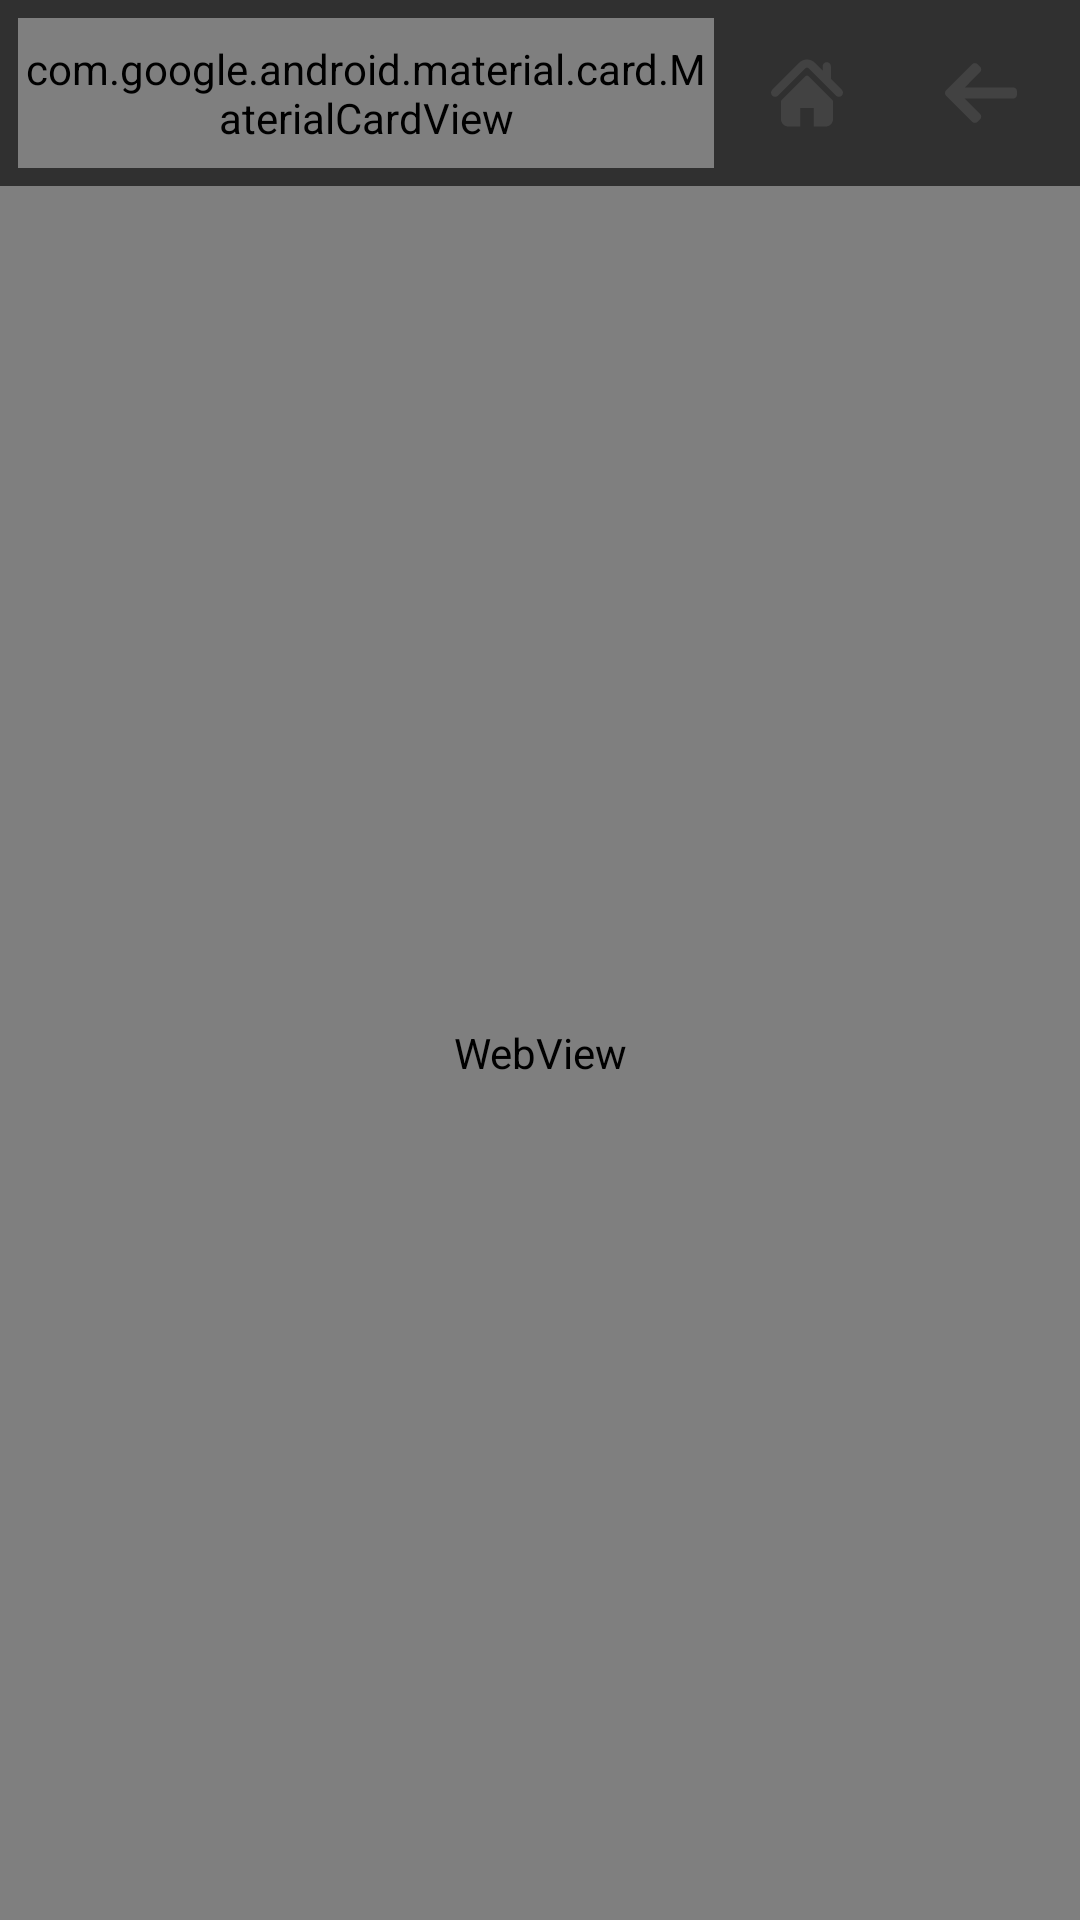

Android layout source for this screen:
<!-- AndroidManifest.xml: application theme AppTheme -->
<!-- res/layout/fragment_browser.xml -->
<?xml version="1.0" encoding="utf-8"?>
<androidx.constraintlayout.widget.ConstraintLayout xmlns:android="http://schemas.android.com/apk/res/android"
    xmlns:app="http://schemas.android.com/apk/res-auto"
    xmlns:tools="http://schemas.android.com/tools"
    android:id="@+id/root_browser"
    android:layout_width="match_parent"
    android:layout_height="match_parent"
    android:orientation="vertical">

    <com.google.android.material.card.MaterialCardView
        android:id="@+id/card_url"
        android:layout_width="0dp"
        android:layout_height="50dp"
        android:layout_margin="6dp"
        app:cardBackgroundColor="@color/lightDark"
        app:cardCornerRadius="6dp"
        app:cardUseCompatPadding="true"
        app:layout_constraintEnd_toStartOf="@id/button_home"
        app:layout_constraintStart_toStartOf="parent"
        app:layout_constraintTop_toTopOf="parent">

        <androidx.constraintlayout.widget.ConstraintLayout
            android:layout_width="match_parent"
            android:layout_height="match_parent">

            <TextView
                android:id="@+id/text_protocol"
                android:layout_width="wrap_content"
                android:layout_height="wrap_content"
                android:layout_marginStart="8dp"
                android:text="@string/https"
                android:textColor="@color/secondaryTextColor"
                android:textSize="18sp"
                app:layout_constraintBottom_toBottomOf="parent"
                app:layout_constraintStart_toStartOf="parent"
                app:layout_constraintTop_toTopOf="parent" />

            <EditText
                android:id="@+id/edit_url"
                android:layout_width="0dp"
                android:layout_height="wrap_content"
                android:layout_marginEnd="8dp"
                android:backgroundTint="@android:color/transparent"
                android:imeOptions="actionSearch"
                android:inputType="textUri"
                android:lines="1"
                android:paddingStart="2dp"
                android:paddingTop="0dp"
                android:paddingEnd="0dp"
                android:paddingBottom="0dp"
                android:textColor="@color/titleTextColor"
                android:textSize="18sp"
                app:layout_constraintBottom_toBottomOf="parent"
                app:layout_constraintEnd_toEndOf="parent"
                app:layout_constraintStart_toEndOf="@id/text_protocol"
                app:layout_constraintTop_toTopOf="parent"
                tools:targetApi="lollipop"
                tools:text="duckduck.go" />

        </androidx.constraintlayout.widget.ConstraintLayout>
    </com.google.android.material.card.MaterialCardView>

    <androidx.appcompat.widget.AppCompatImageButton
        android:id="@+id/button_home"
        android:layout_width="0dp"
        android:layout_height="0dp"
        android:layout_marginEnd="8dp"
        android:background="@android:color/transparent"
        android:src="@drawable/ic_home"
        app:layout_constraintBottom_toBottomOf="@id/card_url"
        app:layout_constraintDimensionRatio="H,1:1"
        app:layout_constraintEnd_toStartOf="@id/button_back"
        app:layout_constraintTop_toTopOf="@id/card_url" />

    <androidx.appcompat.widget.AppCompatImageButton
        android:id="@+id/button_back"
        android:layout_width="0dp"
        android:layout_height="0dp"
        android:layout_marginEnd="8dp"
        android:background="@android:color/transparent"
        android:src="@drawable/ic_back"
        app:layout_constraintBottom_toBottomOf="@id/card_url"
        app:layout_constraintDimensionRatio="H,1:1"
        app:layout_constraintEnd_toEndOf="parent"
        app:layout_constraintTop_toTopOf="@id/card_url" />

    <WebView
        android:id="@+id/web_view"
        android:layout_width="match_parent"
        android:layout_height="0dp"
        android:layout_marginTop="6dp"
        app:layout_constraintBottom_toBottomOf="parent"
        app:layout_constraintEnd_toEndOf="parent"
        app:layout_constraintStart_toStartOf="parent"
        app:layout_constraintTop_toBottomOf="@id/card_url" />

</androidx.constraintlayout.widget.ConstraintLayout>
<!-- resources referenced by this layout -->
<resources>
  <color name="lightDark">#424242</color>
  <color name="secondaryTextColor">#CCCCCC</color>
  <color name="titleTextColor">#FFFFFF</color>
  <!-- drawable ic_back (drawable) -->
  <vector xmlns:android="http://schemas.android.com/apk/res/android"
      android:width="24dp"
      android:height="24dp"
      android:viewportWidth="492"
      android:viewportHeight="492">
      <path
          android:fillColor="#424242"
          android:pathData="M464.344,207.418l0.768,0.168H135.888l103.496,-103.724c5.068,-5.064 7.848,-11.924 7.848,-19.124c0,-7.2 -2.78,-14.012 -7.848,-19.088L223.28,49.538c-5.064,-5.064 -11.812,-7.864 -19.008,-7.864c-7.2,0 -13.952,2.78 -19.016,7.844L7.844,226.914C2.76,231.998 -0.02,238.77 0,245.974c-0.02,7.244 2.76,14.02 7.844,19.096l177.412,177.412c5.064,5.06 11.812,7.844 19.016,7.844c7.196,0 13.944,-2.788 19.008,-7.844l16.104,-16.112c5.068,-5.056 7.848,-11.808 7.848,-19.008c0,-7.196 -2.78,-13.592 -7.848,-18.652L134.72,284.406h329.992c14.828,0 27.288,-12.78 27.288,-27.6v-22.788C492,219.198 479.172,207.418 464.344,207.418z" />
  </vector>
  <!-- drawable ic_home (drawable) -->
  <vector xmlns:android="http://schemas.android.com/apk/res/android"
      android:width="24dp"
      android:height="24dp"
      android:viewportWidth="495.398"
      android:viewportHeight="495.398">
      <path
          android:fillColor="#424242"
          android:pathData="M487.083,225.514l-75.08,-75.08V63.704c0,-15.682 -12.708,-28.391 -28.413,-28.391c-15.669,0 -28.377,12.709 -28.377,28.391v29.941L299.31,37.74c-27.639,-27.624 -75.694,-27.575 -103.27,0.05L8.312,225.514c-11.082,11.104 -11.082,29.071 0,40.158c11.087,11.101 29.089,11.101 40.172,0l187.71,-187.729c6.115,-6.083 16.893,-6.083 22.976,-0.018l187.742,187.747c5.567,5.551 12.825,8.312 20.081,8.312c7.271,0 14.541,-2.764 20.091,-8.312C498.17,254.586 498.17,236.619 487.083,225.514z" />
      <path
          android:fillColor="#424242"
          android:pathData="M257.561,131.836c-5.454,-5.451 -14.285,-5.451 -19.723,0L72.712,296.913c-2.607,2.606 -4.085,6.164 -4.085,9.877v120.401c0,28.253 22.908,51.16 51.16,51.16h81.754v-126.61h92.299v126.61h81.755c28.251,0 51.159,-22.907 51.159,-51.159V306.79c0,-3.713 -1.465,-7.271 -4.085,-9.877L257.561,131.836z" />
  </vector>
  <string name="https">https://</string>
  <style name="AppTheme" parent="Theme.AppCompat.Light.NoActionBar">
          <item name="colorPrimary">@color/colorPrimary</item>
          <item name="colorPrimaryDark">@color/colorPrimaryDark</item>
          <item name="colorAccent">@color/colorAccent</item>
          <item name="android:windowBackground">@color/backgroundColor</item>
      </style>
  <color name="colorPrimary">#BB86FC</color>
  <color name="colorPrimaryDark">#212121</color>
  <color name="colorAccent">#BB86FC</color>
  <color name="backgroundColor">#303030</color>
</resources>
